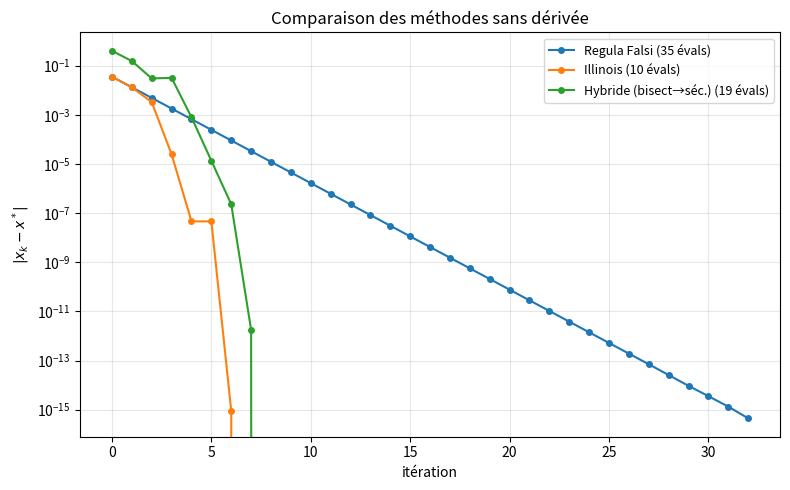

This chart was generated by the following Python code:
"""
derivative_free.py
==================

Méthodes sans dérivée pour les équations non-linéaires scalaires.

Référence : Tim Kröger, "Numerische Mathematik 1 für AMP", sections 3.1.6, 3.1.7.

Couvre :
    - Regula Falsi (section 3.1.6)
    - Méthode de l'Illinois (amélioration de Regula Falsi)
    - Méthode hybride : bissection puis Newton/sécante
    - Comparaison des taux de convergence

Les méthodes de la section 3.1 (Newton, sécante, bissection) sont dans
newton_scalar.py. Ce module complète avec les variantes non couvertes.

Auteur : Emmanuel Nanan — TH Nürnberg, AMP, WiSe 2024/2025
"""

from __future__ import annotations

from dataclasses import dataclass, field
from typing import Callable

import numpy as np
import matplotlib.pyplot as plt


@dataclass
class ResultatRootFinding:
    x: float
    iterations: int
    converge: bool
    methode: str
    historique_x: list[float] = field(default_factory=list)
    historique_fx: list[float] = field(default_factory=list)
    eval_count: int = 0

    def __repr__(self) -> str:
        statut = "convergé" if self.converge else "non convergé"
        return (
            f"ResultatRootFinding({self.methode}, {statut} en {self.iterations} it., "
            f"x ≈ {self.x:.15g}, {self.eval_count} évaluations de f)"
        )


# ======================================================================
#  1. Regula Falsi (section 3.1.6)
# ======================================================================

def regula_falsi(
    f: Callable[[float], float],
    a: float,
    b: float,
    tol: float = 1e-14,
    n_max: int = 200,
) -> ResultatRootFinding:
    """
    Regula Falsi : comme la bissection, mais au lieu de couper au milieu,
    on interpole linéairement entre (a, f(a)) et (b, f(b)) et on prend
    le zéro de cette droite.

    Avantage : converge plus vite que la bissection.
    Défaut : un des bords peut rester « collé » et la convergence
    dégénère en linéaire (avec un facteur asymptotique mauvais).
    """
    fa, fb = f(a), f(b)
    evals = 2
    if fa * fb > 0:
        raise ValueError("f(a) et f(b) doivent être de signes opposés.")

    hist_x, hist_fx = [], []
    converge = False

    for k in range(1, n_max + 1):
        # Interpolation linéaire : zéro de la sécante
        x = a - fa * (b - a) / (fb - fa)
        fx = f(x)
        evals += 1
        hist_x.append(x)
        hist_fx.append(fx)

        if abs(fx) < tol or abs(b - a) < tol:
            converge = True
            break

        if fa * fx < 0:
            b, fb = x, fx
        else:
            a, fa = x, fx

    return ResultatRootFinding(
        x=x, iterations=k, converge=converge, methode="Regula Falsi",
        historique_x=hist_x, historique_fx=hist_fx, eval_count=evals,
    )


# ======================================================================
#  2. Illinois (amélioration de Regula Falsi)
# ======================================================================

def illinois(
    f: Callable[[float], float],
    a: float,
    b: float,
    tol: float = 1e-14,
    n_max: int = 200,
) -> ResultatRootFinding:
    """
    Méthode de l'Illinois : variante de Regula Falsi qui évite le
    « stuck endpoint » en divisant par 2 la valeur du bord qui
    ne bouge pas.

    Convergence super-linéaire (≈ 1.442).
    """
    fa, fb = f(a), f(b)
    evals = 2
    if fa * fb > 0:
        raise ValueError("f(a) et f(b) doivent être de signes opposés.")

    hist_x, hist_fx = [], []
    converge = False
    side = 0  # 0 = aucun, -1 = a collé, 1 = b collé

    for k in range(1, n_max + 1):
        x = a - fa * (b - a) / (fb - fa)
        fx = f(x)
        evals += 1
        hist_x.append(x)
        hist_fx.append(fx)

        if abs(fx) < tol or abs(b - a) < tol:
            converge = True
            break

        if fa * fx < 0:
            b, fb = x, fx
            if side == -1:
                fa /= 2  # « Illinois trick » : décoller le bord a
            side = -1
        else:
            a, fa = x, fx
            if side == 1:
                fb /= 2
            side = 1

    return ResultatRootFinding(
        x=x, iterations=k, converge=converge, methode="Illinois",
        historique_x=hist_x, historique_fx=hist_fx, eval_count=evals,
    )


# ======================================================================
#  3. Hybride bissection → sécante (section 3.1.6 stratégie)
# ======================================================================

def hybride_bisection_secante(
    f: Callable[[float], float],
    a: float,
    b: float,
    tol: float = 1e-14,
    n_bisect: int = 10,
    n_max: int = 100,
) -> ResultatRootFinding:
    """
    Stratégie hybride (section 3.1.6) :
        1. Quelques pas de bissection pour réduire l'intervalle (convergence
           globale garantie).
        2. Basculer vers la sécante pour la convergence rapide (α ≈ 1.618).
    """
    fa, fb = f(a), f(b)
    evals = 2
    if fa * fb > 0:
        raise ValueError("f(a) et f(b) doivent être de signes opposés.")

    hist_x, hist_fx = [], []

    # Phase 1 : bissection
    for k in range(n_bisect):
        m = (a + b) / 2
        fm = f(m)
        evals += 1
        hist_x.append(m)
        hist_fx.append(fm)
        if abs(fm) < tol:
            return ResultatRootFinding(
                x=m, iterations=k + 1, converge=True,
                methode="Hybride (bisect→séc.)",
                historique_x=hist_x, historique_fx=hist_fx, eval_count=evals,
            )
        if fa * fm < 0:
            b, fb = m, fm
        else:
            a, fa = m, fm

    # Phase 2 : sécante
    x_prev, x = a, b
    for k in range(n_bisect + 1, n_max + 1):
        fx = f(x)
        f_prev = f(x_prev)
        evals += 2
        denom = fx - f_prev
        if abs(denom) < 1e-300:
            break
        x_new = x - fx * (x - x_prev) / denom
        hist_x.append(x_new)
        hist_fx.append(f(x_new))
        evals += 1

        if abs(f(x_new)) < tol:
            return ResultatRootFinding(
                x=x_new, iterations=k, converge=True,
                methode="Hybride (bisect→séc.)",
                historique_x=hist_x, historique_fx=hist_fx, eval_count=evals,
            )
        x_prev, x = x, x_new

    return ResultatRootFinding(
        x=x, iterations=k, converge=False, methode="Hybride (bisect→séc.)",
        historique_x=hist_x, historique_fx=hist_fx, eval_count=evals,
    )


# ======================================================================
#  4. Tracé
# ======================================================================

def tracer_comparaison(
    resultats: list[ResultatRootFinding],
    x_star: float,
    ax: plt.Axes | None = None,
) -> plt.Axes:
    if ax is None:
        _, ax = plt.subplots(figsize=(8, 5))
    for r in resultats:
        erreurs = [abs(xi - x_star) for xi in r.historique_x]
        ax.semilogy(erreurs, "o-", markersize=4,
                    label=f"{r.methode} ({r.eval_count} évals)")
    ax.set_xlabel("itération")
    ax.set_ylabel("$|x_k - x^*|$")
    ax.set_title("Comparaison des méthodes sans dérivée")
    ax.legend(fontsize=9)
    ax.grid(True, which="both", alpha=0.3)
    return ax


# ======================================================================
#  Démo
# ======================================================================

if __name__ == "__main__":
    f = lambda x: x**3 - 2 * x - 5
    x_star = 2.0945514815423265

    print("=== f(x) = x³ - 2x - 5 sur [2, 3] ===")
    res_rf = regula_falsi(f, 2.0, 3.0)
    res_il = illinois(f, 2.0, 3.0)
    res_hy = hybride_bisection_secante(f, 2.0, 3.0, n_bisect=5)

    for r in [res_rf, res_il, res_hy]:
        print(f"  {r}")

    print("\n=== Tracé ===")
    tracer_comparaison([res_rf, res_il, res_hy], x_star)
    plt.tight_layout()
    plt.savefig("derivative_free_demo.png", dpi=120)
    print("Figure sauvegardée : derivative_free_demo.png")
